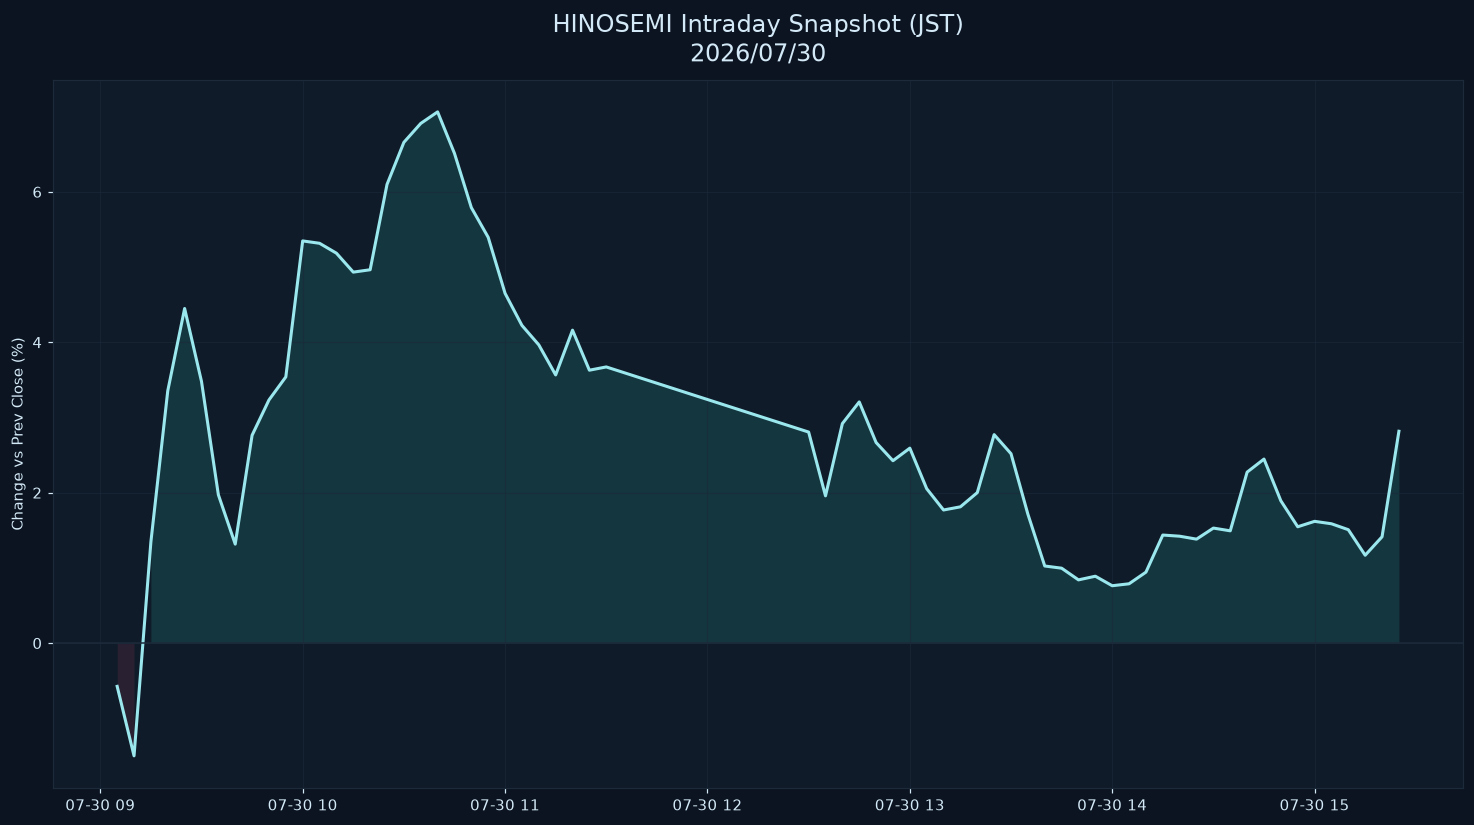

The data file committed next to this chart (first rows):
datetime_jst, pct
2026-07-30 09:05:00+09:00, -0.5752
2026-07-30 09:10:00+09:00, -1.499
2026-07-30 09:15:00+09:00, 1.347
2026-07-30 09:20:00+09:00, 3.355
2026-07-30 09:25:00+09:00, 4.449
2026-07-30 09:30:00+09:00, 3.479
2026-07-30 09:35:00+09:00, 1.972
2026-07-30 09:40:00+09:00, 1.316
2026-07-30 09:45:00+09:00, 2.763
2026-07-30 09:50:00+09:00, 3.232
2026-07-30 09:55:00+09:00, 3.54
2026-07-30 10:00:00+09:00, 5.348
2026-07-30 10:05:00+09:00, 5.316
2026-07-30 10:10:00+09:00, 5.185
2026-07-30 10:15:00+09:00, 4.933
2026-07-30 10:20:00+09:00, 4.964
2026-07-30 10:25:00+09:00, 6.099
2026-07-30 10:30:00+09:00, 6.658
2026-07-30 10:35:00+09:00, 6.91
2026-07-30 10:40:00+09:00, 7.063
2026-07-30 10:45:00+09:00, 6.512
2026-07-30 10:50:00+09:00, 5.791
2026-07-30 10:55:00+09:00, 5.395
2026-07-30 11:00:00+09:00, 4.651
2026-07-30 11:05:00+09:00, 4.224
2026-07-30 11:10:00+09:00, 3.966
2026-07-30 11:15:00+09:00, 3.566
2026-07-30 11:20:00+09:00, 4.161
2026-07-30 11:25:00+09:00, 3.629
2026-07-30 11:30:00+09:00, 3.672
2026-07-30 12:30:00+09:00, 2.806
2026-07-30 12:35:00+09:00, 1.958
2026-07-30 12:40:00+09:00, 2.919
2026-07-30 12:45:00+09:00, 3.207
2026-07-30 12:50:00+09:00, 2.667
2026-07-30 12:55:00+09:00, 2.425
2026-07-30 13:00:00+09:00, 2.592
2026-07-30 13:05:00+09:00, 2.053
2026-07-30 13:10:00+09:00, 1.77
2026-07-30 13:15:00+09:00, 1.812
2026-07-30 13:20:00+09:00, 2.001
2026-07-30 13:25:00+09:00, 2.772
2026-07-30 13:30:00+09:00, 2.518
2026-07-30 13:35:00+09:00, 1.715
2026-07-30 13:40:00+09:00, 1.025
2026-07-30 13:45:00+09:00, 0.9961
2026-07-30 13:50:00+09:00, 0.8408
2026-07-30 13:55:00+09:00, 0.8893
2026-07-30 14:00:00+09:00, 0.7628
2026-07-30 14:05:00+09:00, 0.7887
2026-07-30 14:10:00+09:00, 0.9433
2026-07-30 14:15:00+09:00, 1.437
2026-07-30 14:20:00+09:00, 1.421
2026-07-30 14:25:00+09:00, 1.382
2026-07-30 14:30:00+09:00, 1.529
2026-07-30 14:35:00+09:00, 1.493
2026-07-30 14:40:00+09:00, 2.273
2026-07-30 14:45:00+09:00, 2.447
2026-07-30 14:50:00+09:00, 1.892
2026-07-30 14:55:00+09:00, 1.547
... 6 more rows
